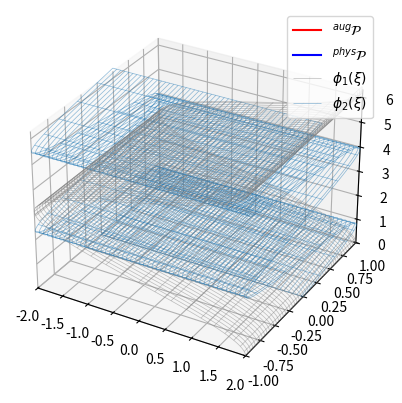

Reproduce this figure in Python.
import numpy as np
import matplotlib.pyplot as plt
from mpl_toolkits.mplot3d import Axes3D
from matplotlib.animation import FuncAnimation

# Definición de los datos
w = np.arange(0, 2 * np.pi + np.pi / 20, np.pi / 100)
cx = 2 * np.cos(w)
cy = np.sin(2 * w)

# Crear la figura y el eje 3D
fig = plt.figure()
ax = fig.add_subplot(111, projection='3d')

# Inicializar los gráficos
line1, = ax.plot([], [], [], 'r', label = r'$^{aug}\mathcal{P}$')
line2, = ax.plot([], [], [], 'b', label = r'$^{phys}\mathcal{P}$')

# Crear el wireframe
x = np.linspace(-2, 2, 100)
y = np.linspace(-1, 1, 100)
xm, Tm = np.meshgrid(x, w)
xm, lmx = np.meshgrid(x, cx)
ym, lmy = np.meshgrid(y, cy)
wireframe = ax.plot_wireframe(lmx, ym, Tm, color='gray', linewidth = 0.5, alpha=0.5, label = r'$\phi_1(\xi)$')
wireframe2 = ax.plot_wireframe(xm, lmy, Tm, linewidth = 0.5, alpha=0.5, label = r'$\phi_2(\xi)$')

# Configuración del gráfico
ax.set_xlim(-2, 2)
ax.set_ylim(-1, 1)
ax.set_zlim(0, 2 * np.pi)

# Función de inicialización
def init():
    line1.set_data([], [])
    line1.set_3d_properties([])
    line2.set_data([], [])
    line2.set_3d_properties([])
    return line1, line2, wireframe, wireframe2

# Función de animación
def animate(i):
    # Actualizar la primera línea
    line1.set_data(cx[:i], cy[:i])
    line1.set_3d_properties(w[:i])
    
    # Actualizar la segunda línea
    line2.set_data(cx[:i], cy[:i])
    line2.set_3d_properties(np.zeros(w[:i].shape))
    
    return line1, line2, wireframe, wireframe2

# Crear la animación
ani = FuncAnimation(fig, animate, frames=len(w), init_func=init, blit=True, interval=10)

# Mostrar la animación
plt.legend()
plt.show()
